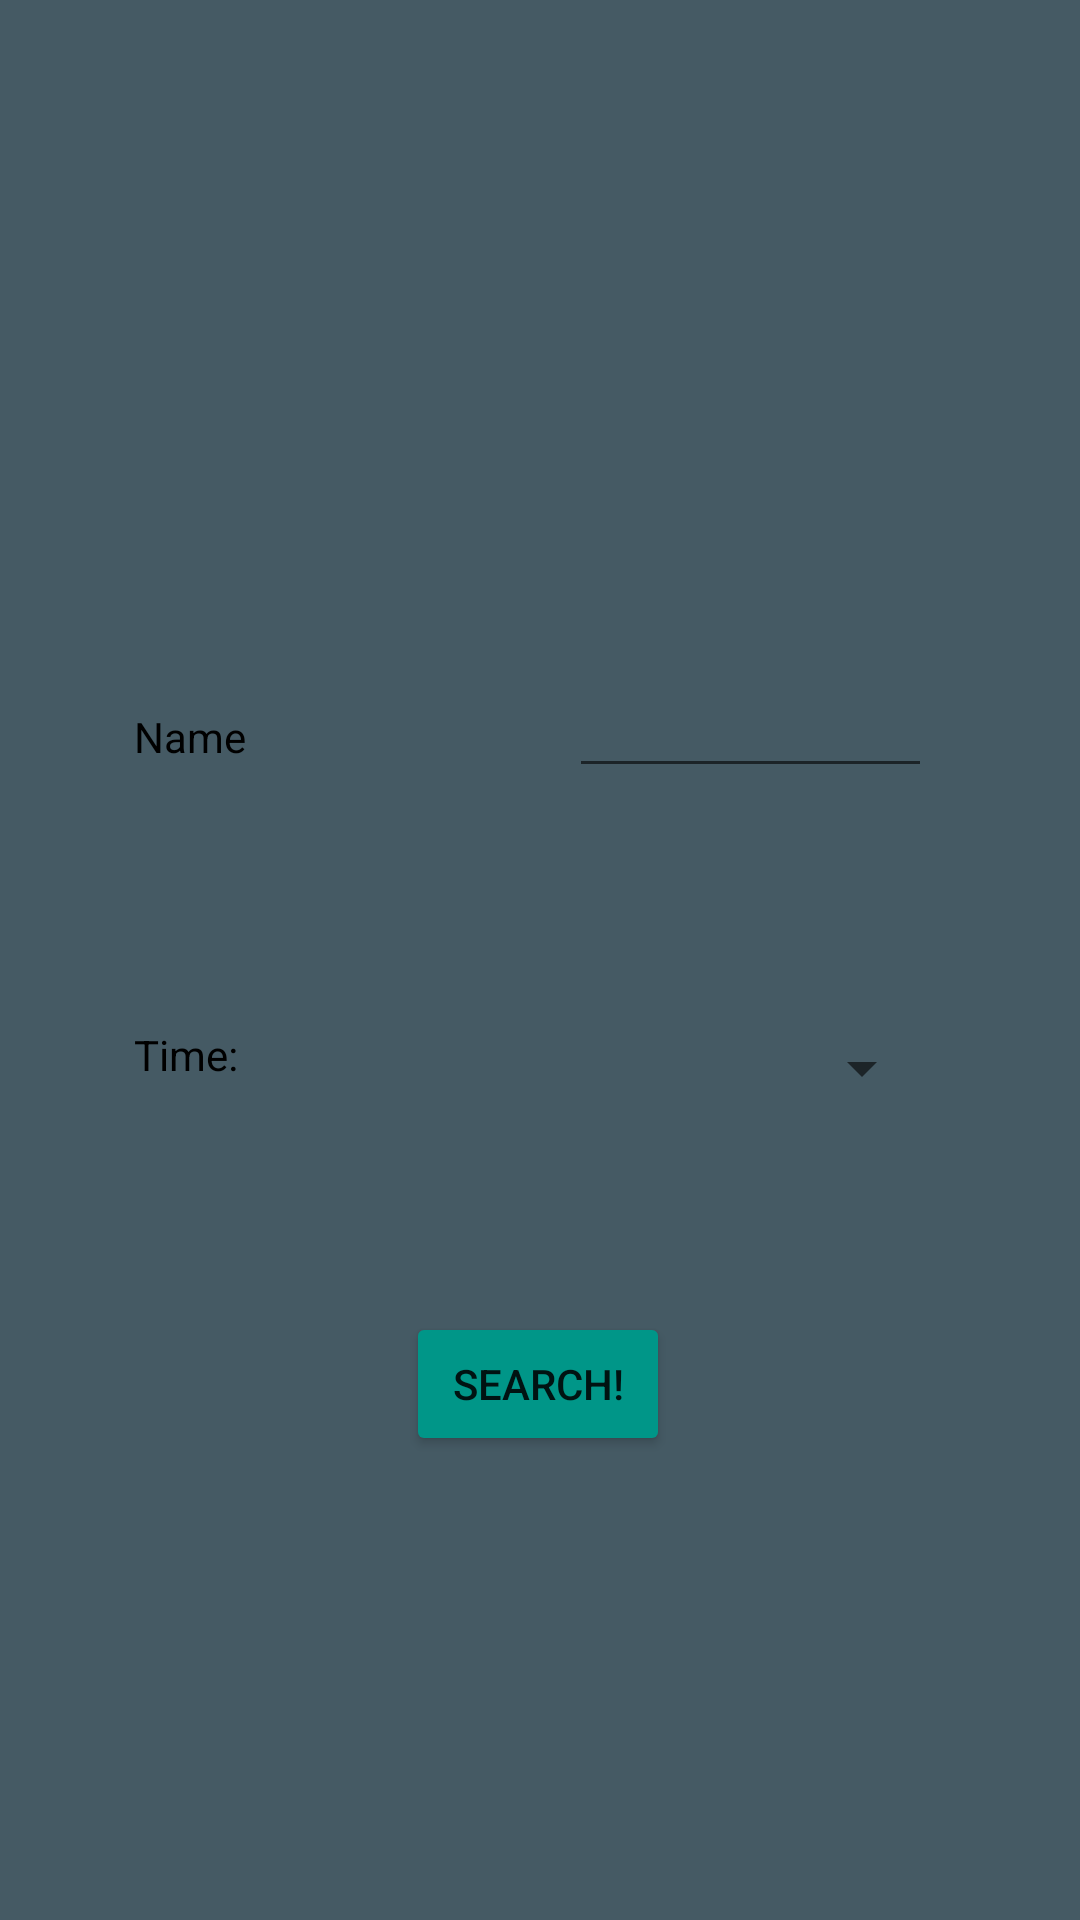

Write the Android layout XML for this screen, with the resource values it uses.
<!-- AndroidManifest.xml: application theme Theme.DBApp -->
<!-- res/layout/second_activity.xml -->
<?xml version="1.0" encoding="utf-8"?>

<androidx.constraintlayout.widget.ConstraintLayout
    xmlns:android="http://schemas.android.com/apk/res/android"
    xmlns:app="http://schemas.android.com/apk/res-auto"
    xmlns:tools="http://schemas.android.com/tools"
    android:layout_width="match_parent"
    android:layout_height="match_parent"
    android:background="@color/grey"
    tools:context=".SecondActivity">

    <TextView
        android:id="@+id/textView2"
        android:layout_width="300dp"
        android:layout_height="80dp"
        android:textColor="@color/black"
        android:text=""
        app:layout_constraintBottom_toBottomOf="parent"
        app:layout_constraintLeft_toLeftOf="parent"
        app:layout_constraintRight_toRightOf="parent"
        app:layout_constraintTop_toTopOf="parent"
        app:layout_constraintVertical_bias="0.153" />

    <EditText
        android:id="@+id/editTextUserid2"
        android:layout_width="121dp"
        android:layout_height="42dp"
        android:ems="10"
        android:inputType="textPersonName"
        android:text=""
        app:layout_constraintBottom_toBottomOf="parent"
        app:layout_constraintHorizontal_bias="0.794"
        app:layout_constraintLeft_toLeftOf="parent"
        app:layout_constraintRight_toRightOf="parent"
        app:layout_constraintTop_toTopOf="parent"
        app:layout_constraintVertical_bias="0.369" />

    <Button
        android:id="@+id/button3activity"
        android:layout_width="wrap_content"
        android:layout_height="wrap_content"
        android:backgroundTint="@color/teal"
        android:text="Search!"
        app:layout_constraintBottom_toBottomOf="parent"
        app:layout_constraintHorizontal_bias="0.498"
        app:layout_constraintLeft_toLeftOf="parent"
        app:layout_constraintRight_toRightOf="parent"
        app:layout_constraintTop_toTopOf="parent"
        app:layout_constraintVertical_bias="0.739" />

    <TextView
        android:id="@+id/textViewUserid1"
        android:layout_width="90dp"
        android:layout_height="25dp"
        android:textColor="@color/black"
        android:text="Name"
        app:layout_constraintBottom_toBottomOf="parent"
        app:layout_constraintHorizontal_bias="0.166"
        app:layout_constraintLeft_toLeftOf="parent"
        app:layout_constraintRight_toRightOf="parent"
        app:layout_constraintTop_toTopOf="parent"
        app:layout_constraintVertical_bias="0.384" />

    <TextView
        android:id="@+id/textViewTimestamp1"
        android:layout_width="90dp"
        android:layout_height="25dp"
        android:textColor="@color/black"
        android:text="Time:"
        app:layout_constraintBottom_toBottomOf="parent"
        app:layout_constraintHorizontal_bias="0.166"
        app:layout_constraintLeft_toLeftOf="parent"
        app:layout_constraintRight_toRightOf="parent"
        app:layout_constraintTop_toTopOf="parent"
        app:layout_constraintVertical_bias="0.556" />

    <Spinner
        android:id="@+id/spinner"
        android:layout_width="121dp"
        android:layout_height="29dp"
        app:layout_constraintBottom_toBottomOf="parent"
        app:layout_constraintHorizontal_bias="0.796"
        app:layout_constraintLeft_toLeftOf="parent"
        app:layout_constraintRight_toRightOf="parent"
        app:layout_constraintTop_toTopOf="parent"
        app:layout_constraintVertical_bias="0.559" />

</androidx.constraintlayout.widget.ConstraintLayout>
<!-- resources referenced by this layout -->
<resources>
  <color name="black">#FF000000</color>
  <color name="grey">#455A64</color>
  <color name="teal">#009688</color>
  <style name="Theme.DBApp" parent="Theme.MaterialComponents.DayNight.DarkActionBar">
          
          <item name="colorPrimary">@color/purple_500</item>
          <item name="colorPrimaryVariant">@color/purple_700</item>
          <item name="colorOnPrimary">@color/white</item>
          
          <item name="colorSecondary">@color/teal_200</item>
          <item name="colorSecondaryVariant">@color/teal_700</item>
          <item name="colorOnSecondary">@color/black</item>
          
          <item name="android:statusBarColor" tools:targetApi="l">?attr/colorPrimaryVariant</item>
          
      </style>
  <color name="white">#FFFFFFFF</color>
  <!-- not gathered from this repository: default colours our renderer supplied (Android Studio template values) -->
  <color name="purple_500">#FF6200EE</color>
  <color name="purple_700">#FF3700B3</color>
  <color name="teal_200">#FF03DAC5</color>
  <color name="teal_700">#FF018786</color>
</resources>
